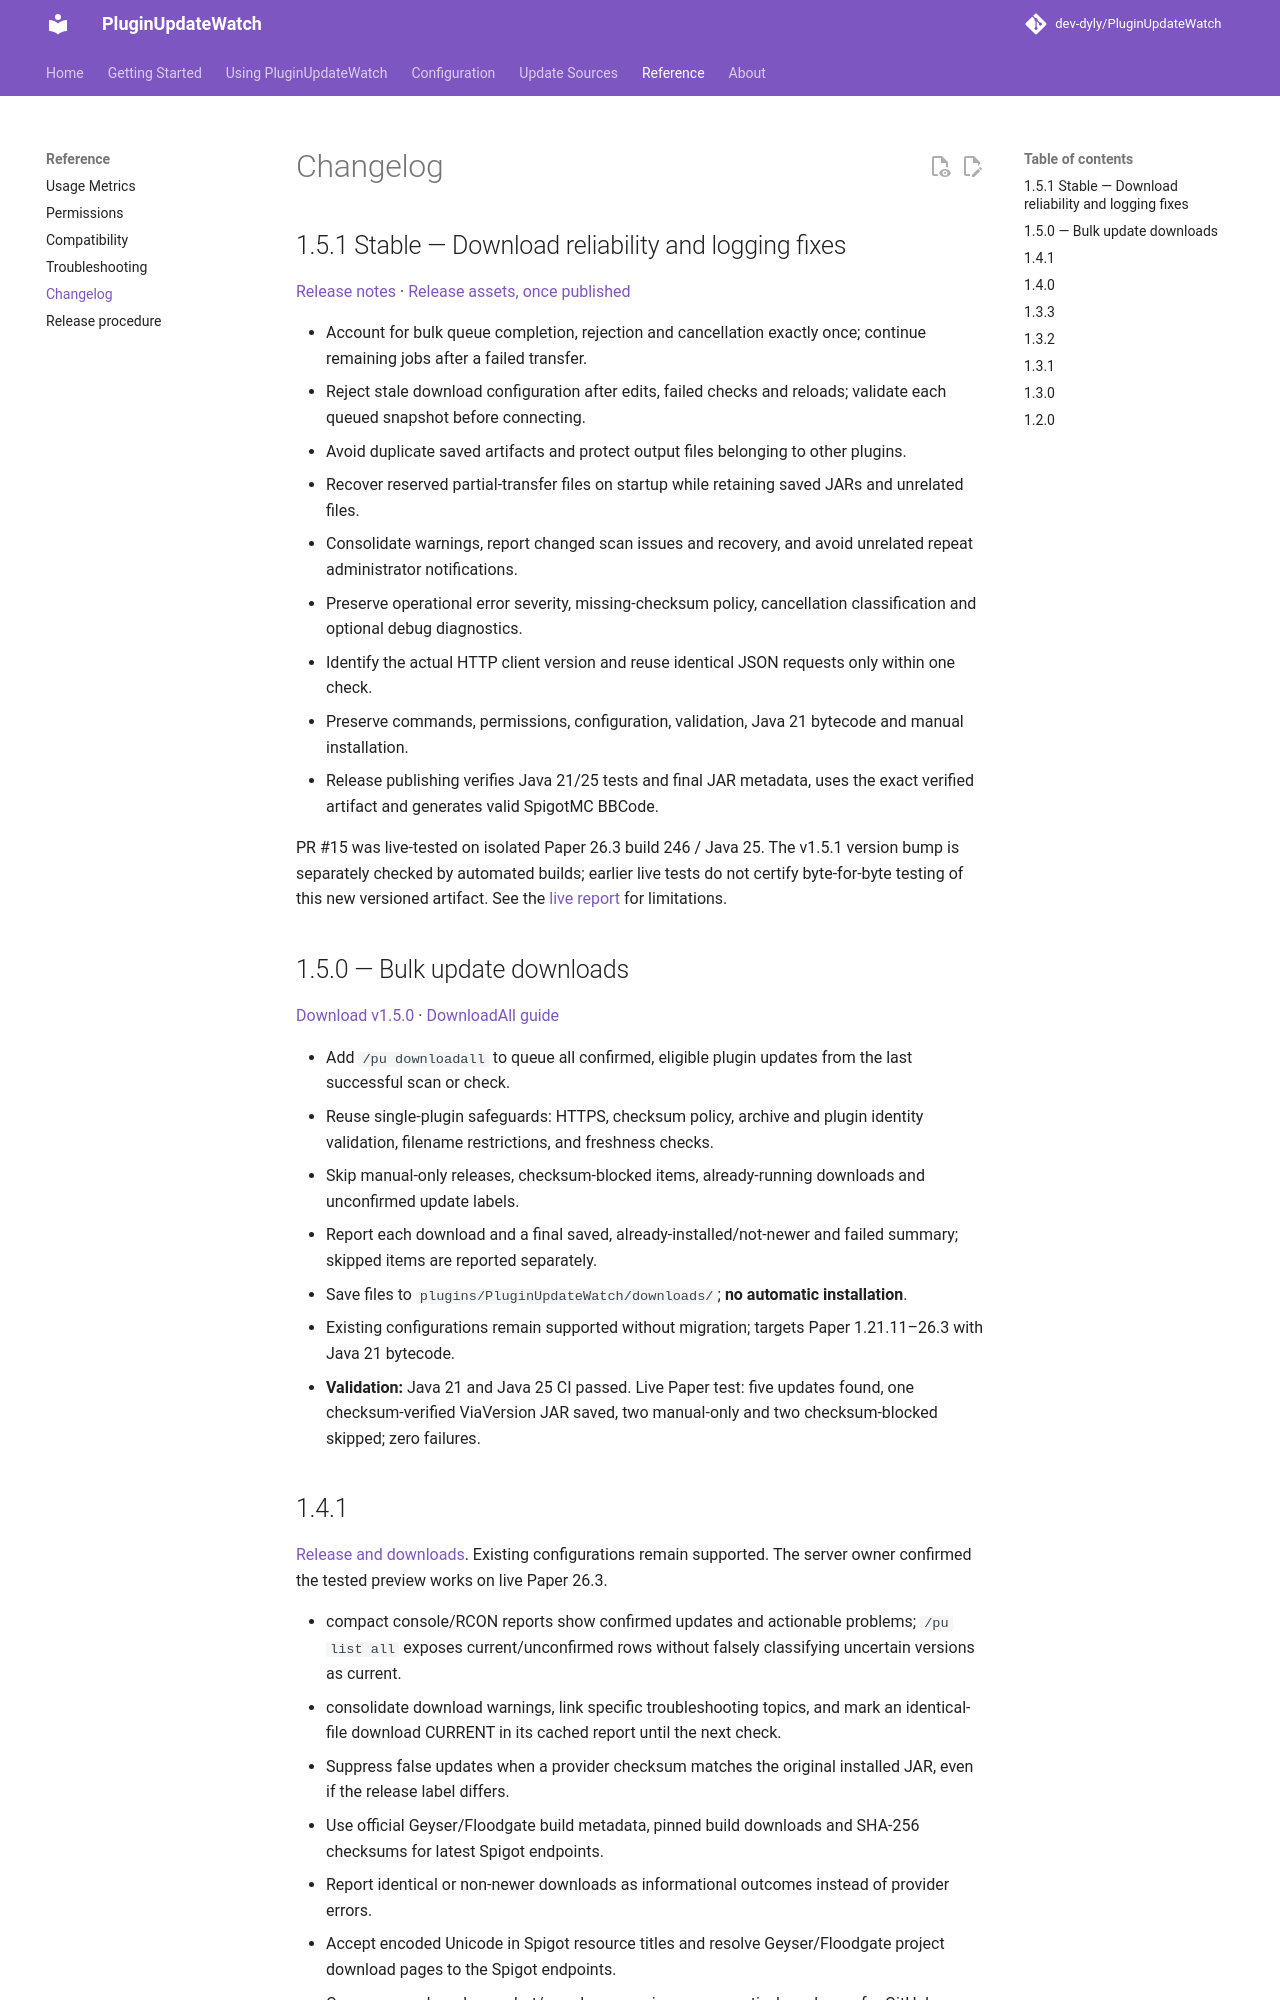

repository: dev-dyly/PluginUpdateWatch · page: changelog/index.html · generator: mkdocs

# Changelog

## 1.5.1 Stable — Download reliability and logging fixes

[Release notes](https://github.com/dev-dyly/PluginUpdateWatch/blob/main/RELEASE-NOTES.md) · [Release assets, once published](https://github.com/dev-dyly/PluginUpdateWatch/releases/tag/v1.5.1)

- Account for bulk queue completion, rejection and cancellation exactly once; continue remaining jobs after a failed transfer.
- Reject stale download configuration after edits, failed checks and reloads; validate each queued snapshot before connecting.
- Avoid duplicate saved artifacts and protect output files belonging to other plugins.
- Recover reserved partial-transfer files on startup while retaining saved JARs and unrelated files.
- Consolidate warnings, report changed scan issues and recovery, and avoid unrelated repeat administrator notifications.
- Preserve operational error severity, missing-checksum policy, cancellation classification and optional debug diagnostics.
- Identify the actual HTTP client version and reuse identical JSON requests only within one check.
- Preserve commands, permissions, configuration, validation, Java 21 bytecode and manual installation.
- Release publishing verifies Java 21/25 tests and final JAR metadata, uses the exact verified artifact and generates valid SpigotMC BBCode.

PR #15 was live-tested on isolated Paper 26.3 build 246 / Java 25. The v1.5.1 version bump is separately checked by automated builds; earlier live tests do not certify byte-for-byte testing of this new versioned artifact. See the [live report](https://github.com/dev-dyly/PluginUpdateWatch/blob/main/LIVE-TEST-REPORT.md) for limitations.


## 1.5.0 — Bulk update downloads

[Download v1.5.0](https://github.com/dev-dyly/PluginUpdateWatch/releases/tag/v1.5.0) · [DownloadAll guide](downloads.md#download-all-confirmed-updates)

- Add `/pu downloadall` to queue all confirmed, eligible plugin updates from the last successful scan or check.
- Reuse single-plugin safeguards: HTTPS, checksum policy, archive and plugin identity validation, filename restrictions, and freshness checks.
- Skip manual-only releases, checksum-blocked items, already-running downloads and unconfirmed update labels.
- Report each download and a final saved, already-installed/not-newer and failed summary; skipped items are reported separately.
- Save files to `plugins/PluginUpdateWatch/downloads/`; **no automatic installation**.
- Existing configurations remain supported without migration; targets Paper 1.21.11–26.3 with Java 21 bytecode.
- **Validation:** Java 21 and Java 25 CI passed. Live Paper test: five updates found, one checksum-verified ViaVersion JAR saved, two manual-only and two checksum-blocked skipped; zero failures.
